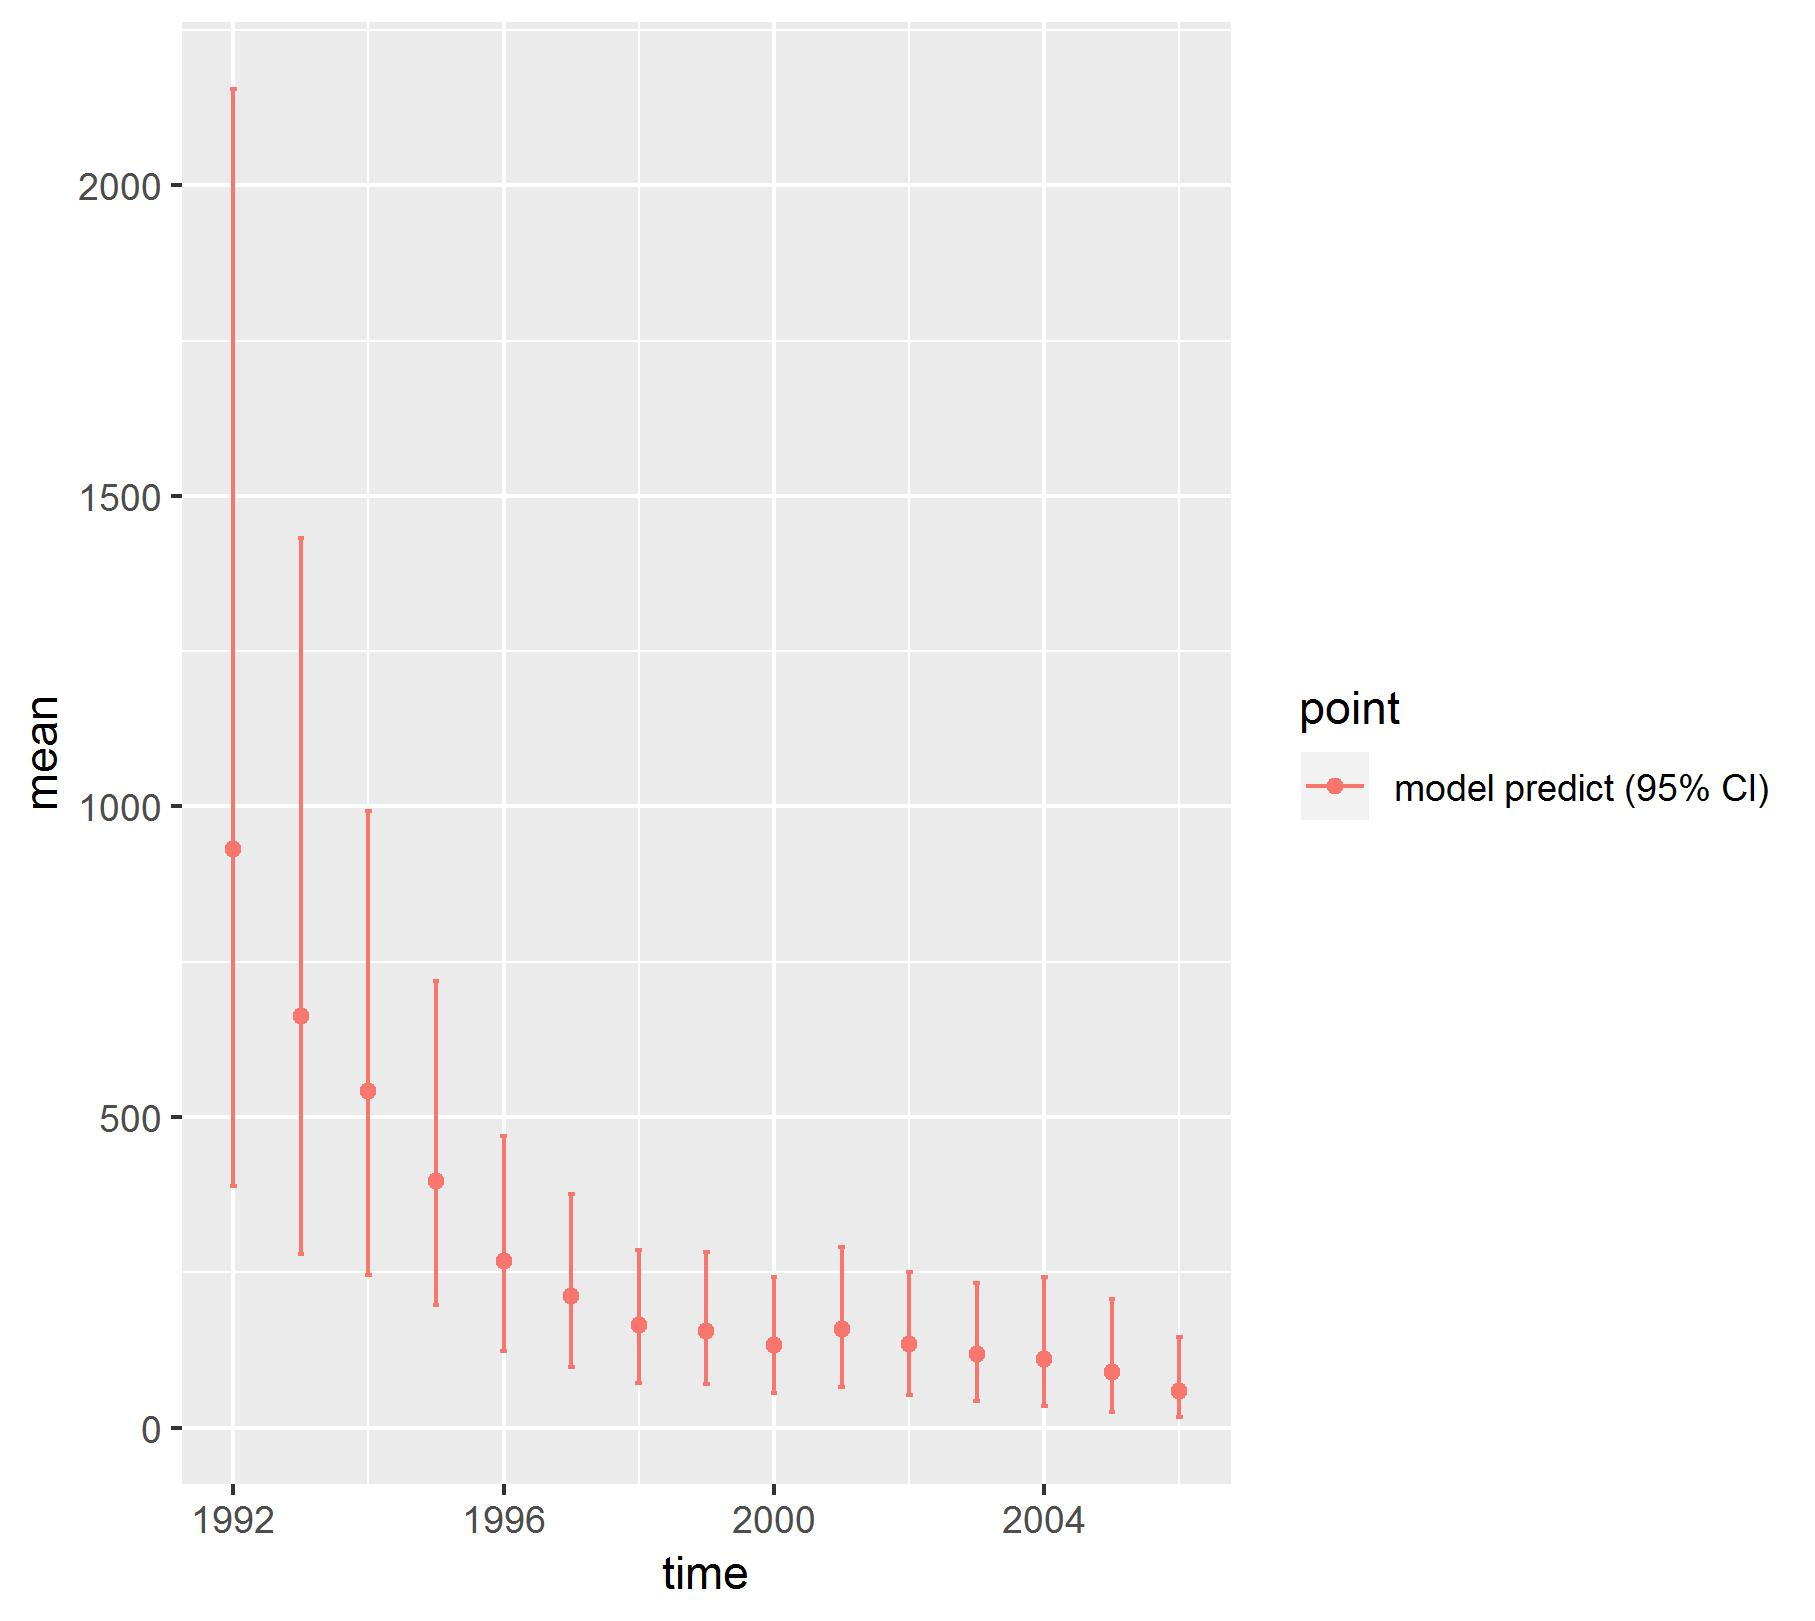

The table this chart was drawn from, first rows:
, point, mean, low, high, time
1, model predict (95% CI), 930.7, 389.6, 2155, 1992
2, model predict (95% CI), 662.5, 279.4, 1432, 1993
3, model predict (95% CI), 541.1, 245.4, 992.4, 1994
4, model predict (95% CI), 396.2, 197.7, 718.6, 1995
5, model predict (95% CI), 267.5, 122.5, 470.1, 1996
6, model predict (95% CI), 212.3, 98.25, 376, 1997
7, model predict (95% CI), 164.7, 71.61, 285.8, 1998
8, model predict (95% CI), 155.2, 69.41, 283.2, 1999
9, model predict (95% CI), 133.4, 55.37, 242.4, 2000
10, model predict (95% CI), 158.8, 65.63, 291.2, 2001
11, model predict (95% CI), 134.3, 51.81, 251, 2002
12, model predict (95% CI), 118.9, 42.6, 233.2, 2003
13, model predict (95% CI), 111, 34.42, 241.8, 2004
14, model predict (95% CI), 89.73, 24.88, 207.6, 2005
15, model predict (95% CI), 59.23, 16.51, 145.8, 2006
